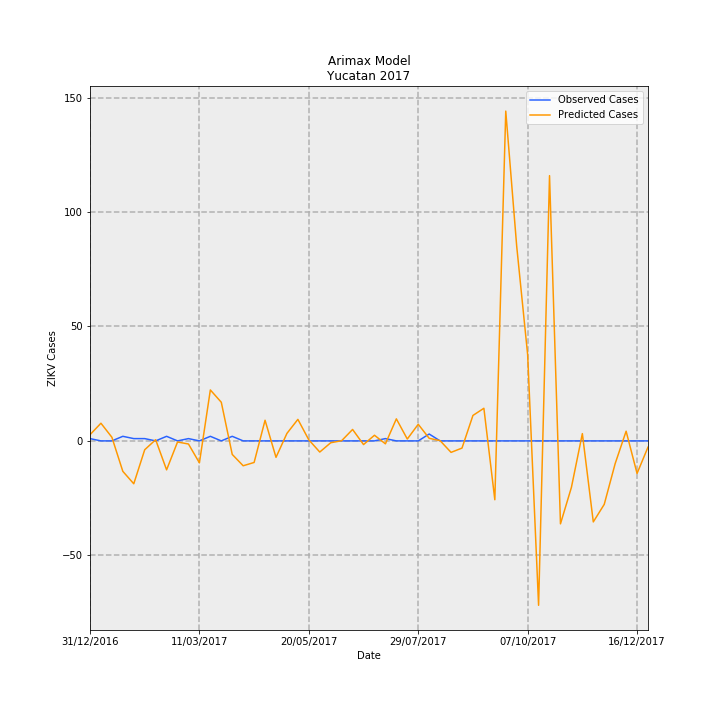

Values plotted in this chart, from the file beside it:
Date, predictions_incidence, observed_incidence, Predicted Cases, Observed Cases, error
31/12/2016, 0.1292, 0.04768, 2.711, 1, -1.711
07/01/2017, 0.3681, 0.0, 7.72, 0.0, -7.72
14/01/2017, 0.07564, 0.0, 1.586, 0.0, -1.586
21/01/2017, -0.6343, 0.09537, -13.3, 2, 15.3
28/01/2017, -0.8934, 0.04768, -18.74, 1, 19.74
04/02/2017, -0.1847, 0.04768, -3.873, 1, 4.873
11/02/2017, 0.0248, 0.0, 0.52, 0.0, -0.52
18/02/2017, -0.6033, 0.09537, -12.65, 2, 14.65
25/02/2017, -0.02322, 0.0, -0.4869, 0.0, 0.4869
04/03/2017, -0.06481, 0.04768, -1.359, 1, 2.359
11/03/2017, -0.4571, 0.0, -9.587, 0.0, 9.587
18/03/2017, 1.061, 0.09537, 22.26, 2, -20.26
25/03/2017, 0.8048, 0.0, 16.88, 0.0, -16.88
01/04/2017, -0.2822, 0.09537, -5.918, 2, 7.918
08/04/2017, -0.5182, 0.0, -10.87, 0.0, 10.87
15/04/2017, -0.4494, 0.0, -9.426, 0.0, 9.426
22/04/2017, 0.4302, 0.0, 9.021, 0.0, -9.021
29/04/2017, -0.3428, 0.0, -7.188, 0.0, 7.188
06/05/2017, 0.1565, 0.0, 3.282, 0.0, -3.282
13/05/2017, 0.4485, 0.0, 9.406, 0.0, -9.406
20/05/2017, 0.02169, 0.0, 0.4548, 0.0, -0.4548
27/05/2017, -0.2324, 0.0, -4.874, 0.0, 4.874
03/06/2017, -0.03866, 0.0, -0.8108, 0.0, 0.8108
10/06/2017, 0.003887, 0.0, 0.08152, 0.0, -0.08152
17/06/2017, 0.2383, 0.0, 4.998, 0.0, -4.998
24/06/2017, -0.07658, 0.0, -1.606, 0.0, 1.606
01/07/2017, 0.1176, 0.0, 2.466, 0.0, -2.466
08/07/2017, -0.06094, 0.04768, -1.278, 1, 2.278
15/07/2017, 0.459, 0.0, 9.626, 0.0, -9.626
22/07/2017, 0.03886, 0.0, 0.8149, 0.0, -0.8149
29/07/2017, 0.3463, 0.0, 7.262, 0.0, -7.262
05/08/2017, 0.05397, 0.143, 1.132, 3.0, 1.868
12/08/2017, 0.004661, 0.0, 0.09774, 0.0, -0.09774
19/08/2017, -0.2393, 0.0, -5.019, 0.0, 5.019
26/08/2017, -0.1497, 0.0, -3.139, 0.0, 3.139
02/09/2017, 0.5304, 0.0, 11.12, 0.0, -11.12
09/09/2017, 0.6798, 0.0, 14.26, 0.0, -14.26
16/09/2017, -1.226, 0.0, -25.71, 0.0, 25.71
23/09/2017, 6.872, 0.0, 144.1, 0.0, -144.1
30/09/2017, 4.055, 0.0, 85.04, 0.0, -85.04
07/10/2017, 1.797, 0.0, 37.69, 0.0, -37.69
14/10/2017, -3.425, 0.0, -71.84, 0.0, 71.84
21/10/2017, 5.527, 0.0, 115.9, 0.0, -115.9
28/10/2017, -1.728, 0.0, -36.25, 0.0, 36.25
04/11/2017, -0.9686, 0.0, -20.31, 0.0, 20.31
11/11/2017, 0.1516, 0.0, 3.179, 0.0, -3.179
18/11/2017, -1.688, 0.0, -35.41, 0.0, 35.41
25/11/2017, -1.322, 0.0, -27.73, 0.0, 27.73
02/12/2017, -0.4724, 0.0, -9.907, 0.0, 9.907
09/12/2017, 0.202, 0.0, 4.235, 0.0, -4.235
16/12/2017, -0.6785, 0.0, -14.23, 0.0, 14.23
23/12/2017, -0.1298, 0.0, -2.722, 0.0, 2.722
